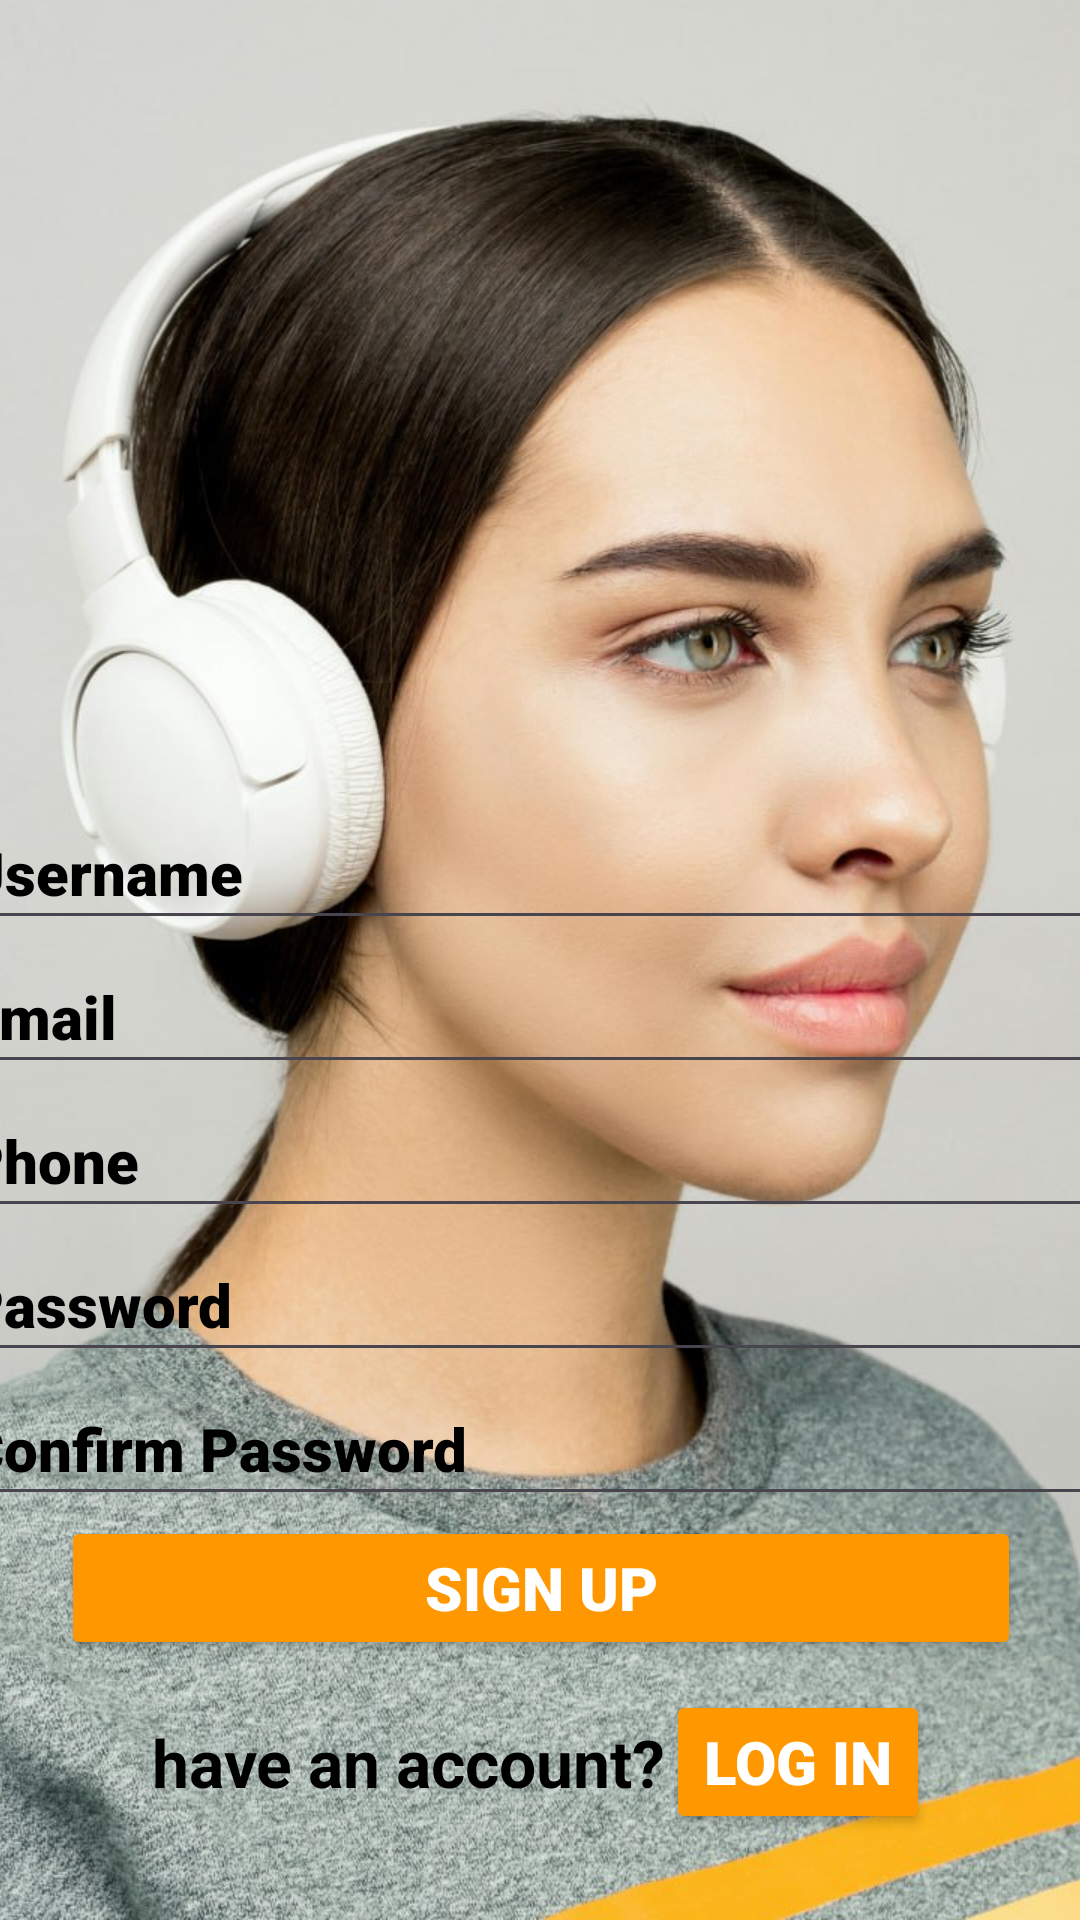

This screen was rendered from an Android layout file. Write that file and the resources it references.
<!-- AndroidManifest.xml: application theme Theme.Moodtunes -->
<!-- res/layout/activity_signup.xml -->
<androidx.constraintlayout.widget.ConstraintLayout xmlns:android="http://schemas.android.com/apk/res/android"
    xmlns:app="http://schemas.android.com/apk/res-auto"
    xmlns:tools="http://schemas.android.com/tools"
    android:layout_width="match_parent"
    android:layout_height="match_parent">

    <ImageView
        android:id="@+id/imageView2"
        android:layout_width="match_parent"
        android:layout_height="match_parent"
        android:contentDescription="@string/background_image_desc"
        android:scaleType="centerCrop"
        android:src="@drawable/m8"
        tools:layout_editor_absoluteX="2dp"
        tools:layout_editor_absoluteY="-16dp" />

    <LinearLayout
        android:layout_width="408dp"
        android:layout_height="403dp"
        android:gravity="center"
        android:orientation="vertical"
        android:padding="8dp"
        app:layout_constraintBottom_toBottomOf="parent"
        app:layout_constraintEnd_toEndOf="parent"
        app:layout_constraintStart_toStartOf="parent">

        <EditText
            android:id="@+id/edtUsername"
            android:layout_width="match_parent"
            android:layout_height="48dp"
            android:autofillHints="username"
            android:fontFamily="sans-serif-black"
            android:hint="@string/username_hint"
            android:importantForAccessibility="yes"
            android:importantForAutofill="yes"
            android:inputType="textPersonName"
            android:textColorHint="@color/black"
            android:textSize="20sp"
            android:textStyle="bold" />

        <EditText
            android:id="@+id/edtEmail"
            android:layout_width="match_parent"
            android:layout_height="48dp"
            android:autofillHints="emailAddress"
            android:fontFamily="sans-serif-black"
            android:hint="@string/email_hint"
            android:importantForAccessibility="yes"
            android:importantForAutofill="yes"
            android:inputType="textEmailAddress"
            android:textColorHint="@color/black"
            android:textSize="20sp"
            android:textStyle="bold" />

        <EditText
            android:id="@+id/edtPhone"
            android:layout_width="match_parent"
            android:layout_height="48dp"
            android:autofillHints="telephoneNumber"
            android:fontFamily="sans-serif-black"
            android:hint="@string/phone_hint"
            android:importantForAccessibility="yes"
            android:importantForAutofill="yes"
            android:inputType="phone"
            android:textColorHint="@color/black"
            android:textSize="20sp"
            android:textStyle="bold" />

        <EditText
            android:id="@+id/edtPassword"
            android:layout_width="match_parent"
            android:layout_height="48dp"
            android:autofillHints="newPassword"
            android:fontFamily="sans-serif-black"
            android:hint="@string/password_hint"
            android:importantForAccessibility="yes"
            android:importantForAutofill="yes"
            android:inputType="textPassword"
            android:textColorHint="@color/black"
            android:textSize="20sp"
            android:textStyle="bold" />

        <EditText
            android:id="@+id/edtConfirmPassword"
            android:layout_width="match_parent"
            android:layout_height="48dp"
            android:autofillHints="newPassword"
            android:fontFamily="sans-serif-black"
            android:hint="@string/confirm_password_hint"
            android:importantForAccessibility="yes"
            android:importantForAutofill="yes"
            android:inputType="textPassword"
            android:textColorHint="@color/black"
            android:textSize="20sp"
            android:textStyle="bold" />

        <Button
            android:id="@+id/btnSignup"
            android:layout_width="320dp"
            android:layout_height="48dp"
            android:backgroundTint="@color/accentColor"
            android:fontFamily="sans-serif-black"
            android:importantForAccessibility="yes"
            android:text="@string/signup_button_text"
            android:textColor="@color/white"
            android:textSize="20sp"
            android:textStyle="bold" />


        <LinearLayout
            android:layout_width="wrap_content"
            android:layout_height="wrap_content"
            android:layout_marginTop="10dp"
            android:gravity="center"
            android:orientation="horizontal">

            <TextView
                android:id="@+id/txtAlreadyAccount"
                android:layout_width="wrap_content"
                android:layout_height="wrap_content"
                android:fontFamily="sans-serif"
                android:text="@string/login_prompt"
                android:textColor="@color/black"
                android:textSize="22sp"
                android:textStyle="bold" />

            <Button
                android:id="@+id/btnLogin"
                android:layout_width="wrap_content"
                android:layout_height="48dp"
                android:backgroundTint="@color/accentColor"
                android:fontFamily="sans-serif-black"
                android:importantForAccessibility="yes"
                android:text="@string/login_button"
                android:textColor="@android:color/white"
                android:textSize="20sp"
                android:textStyle="bold" />
        </LinearLayout>

    </LinearLayout>

</androidx.constraintlayout.widget.ConstraintLayout>
<!-- resources referenced by this layout -->
<resources>
  <color name="accentColor">#FF9800</color>
  <color name="black">#000000</color>
  <color name="white">#FFFFFF</color>
  <!-- drawable m8: jpg bitmap (drawable, 178419 bytes) -->
  <string name="background_image_desc">Background Image</string>
  <string name="confirm_password_hint">Confirm Password</string>
  <string name="email_hint">Email</string>
  <string name="login_button">Log In</string>
  <string name="login_prompt"> have an account? </string>
  <string name="password_hint">Password</string>
  <string name="phone_hint">Phone</string>
  <string name="signup_button_text">Sign Up</string>
  <string name="username_hint">Username</string>
  <style name="Theme.Moodtunes" parent="Base.Theme.Moodtunes" />
  <style name="Base.Theme.Moodtunes" parent="Theme.Material3.DayNight.NoActionBar">
          
          
      </style>
</resources>
